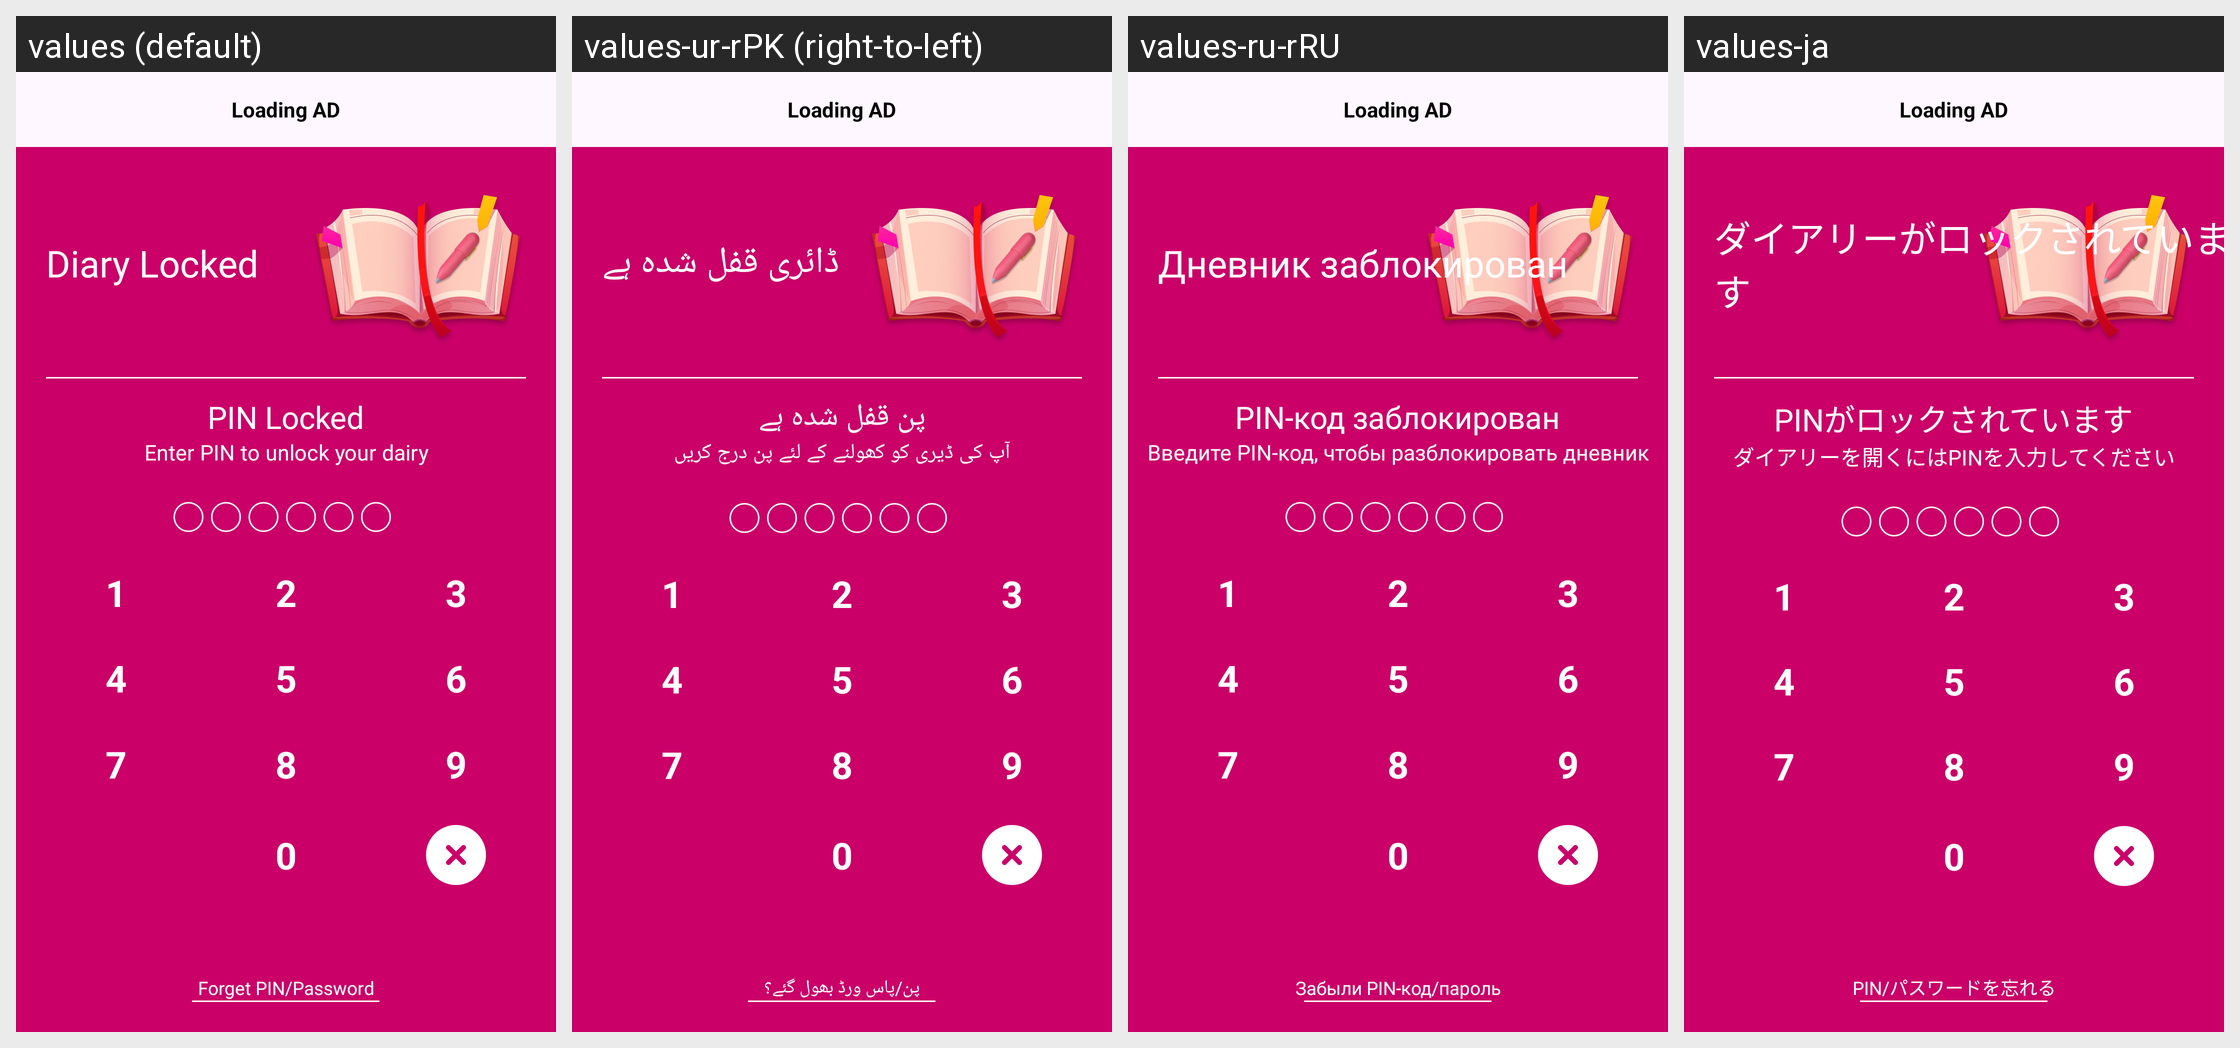

The Android screen above is rendered under several locales of the same app. Produce the string resources it draws, with the default and per-locale values.
Android screen res/layout/fragment_enterence_.xml rendered under 4 locales, left to right: values (default), values-ur-rPK (right-to-left), values-ru-rRU, values-ja. Device: Nexus 5 (rendered at 1080×1920; each locale shown at half size, 540×960, under a caption strip naming it); theme Theme.DailyDairy.
Other locales in the repository, not shown: values-de-rBE, values-es-rES, values-fr-rFR, values-ko-rKP, values-nl-rBE, values-pt-rPT, values-tr-rTR, values-zh-rCN.
Strings drawn on this screen, with the default value and each locale's value (text and hints the layout hard-codes, and strings that could not be matched under every locale, appear in the picture but are not listed):

diary_locked
  values: Diary Locked
  values-ur-rPK: ڈائری قفل شدہ ہے
  values-ru-rRU: Дневник заблокирован
  values-ja: ダイアリーがロックされています

pin_locked
  values: PIN Locked
  values-ur-rPK: پن قفل شدہ ہے
  values-ru-rRU: PIN-код заблокирован
  values-ja: PINがロックされています

enter_pin_to_unlock_your_dairy
  values: Enter PIN to unlock your dairy
  values-ur-rPK: آپ کی ڈیری کو کھولنے کے لئے پن درج کریں
  values-ru-rRU: Введите PIN-код, чтобы разблокировать дневник
  values-ja: ダイアリーを開くにはPINを入力してください

forget_pin_password
  values: Forget PIN/Password
  values-ur-rPK: پن/پاس ورڈ بھول گئے؟
  values-ru-rRU: Забыли PIN-код/пароль
  values-ja: PIN/パスワードを忘れる
